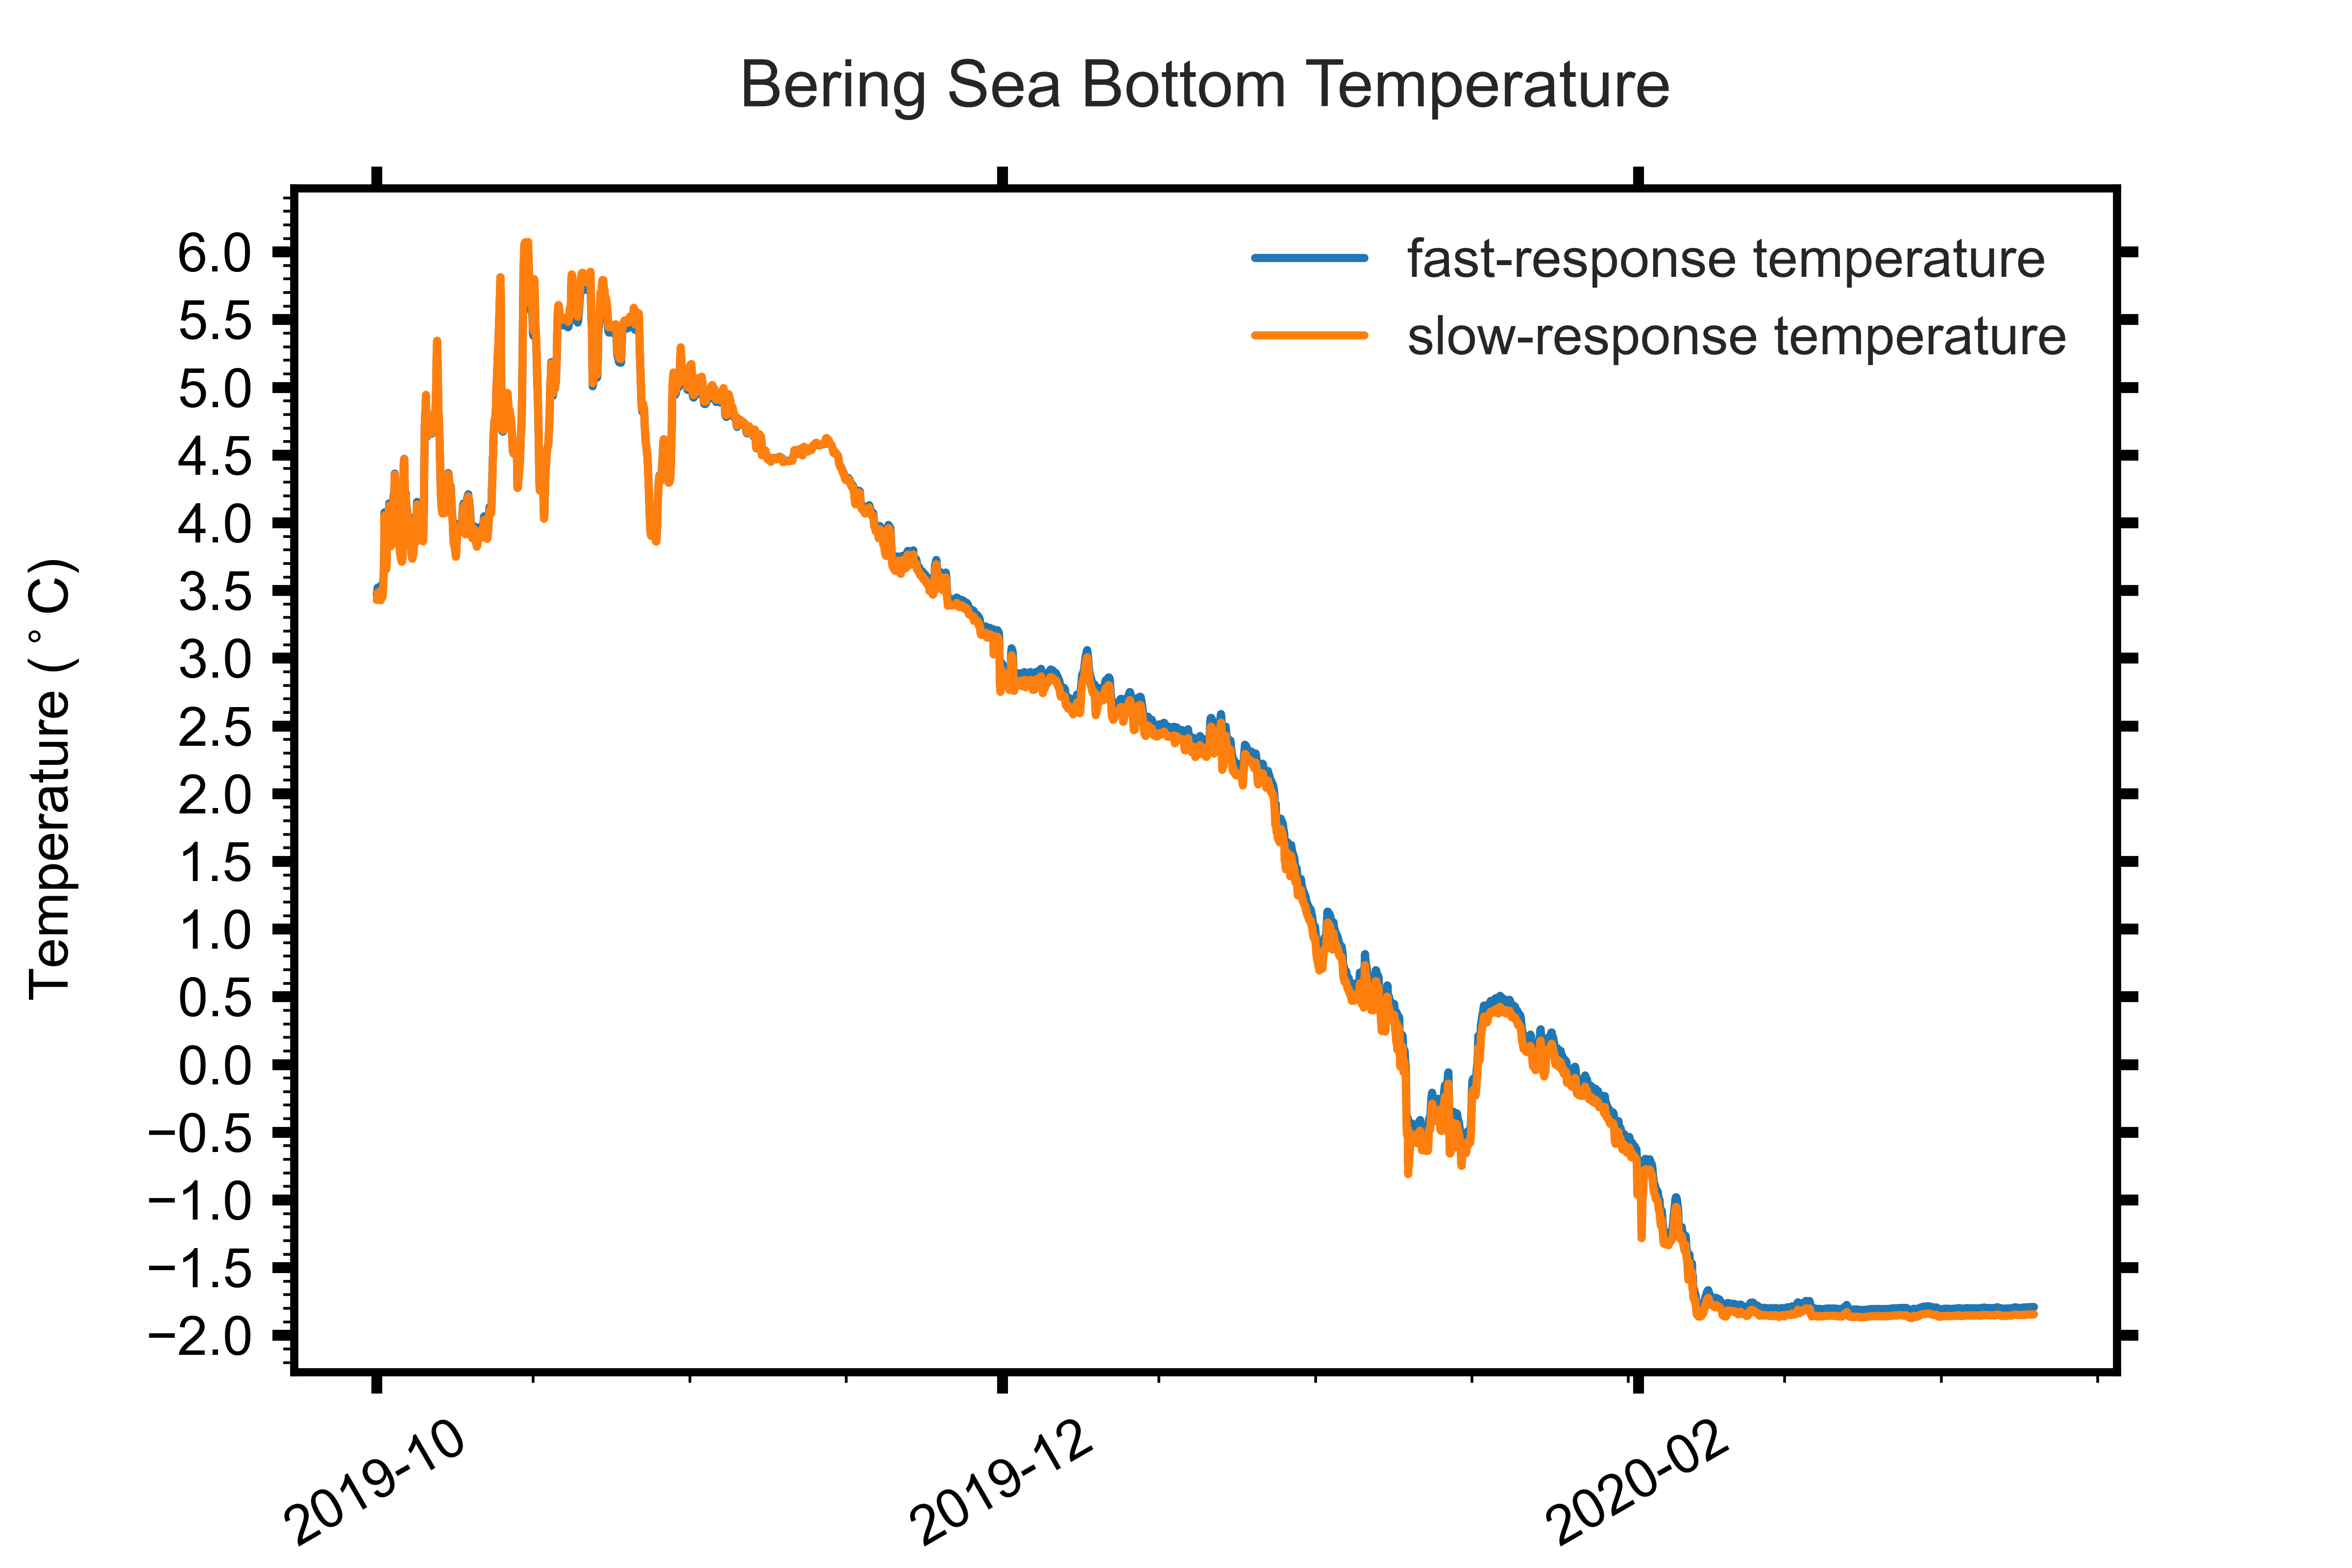

The file beside this chart, header and first rows:
, time, pressure, ttp_temp, ttp_temp_ADC, sst_temp, sst_temp_ADC, temp_ref, par, fluor, tilt, datetime, id, dep_lat, dep_lon
1, 0, 6.149, 3.467, 23350, 3.429, 23229, 8515, 0, 0, 3, 10/1/2019 00:00, 3.00434E+14, 60.61, 173.5
2, 3600, 6.155, 3.496, 23317, 3.458, 23196, 8515, 0, 0, 2, 10/1/2019 01:00, 3.00434E+14, 60.61, 173.5
3, 7200, 6.165, 3.521, 23287, 3.484, 23167, 8515, 0, 0, 2, 10/1/2019 02:00, 3.00434E+14, 60.61, 173.5
4, 10800, 6.178, 3.523, 23285, 3.487, 23164, 8515, 0, 0, 1, 10/1/2019 03:00, 3.00434E+14, 60.61, 173.5
5, 14400, 6.208, 3.505, 23306, 3.468, 23185, 8515, 0, 0, 0, 10/1/2019 04:00, 3.00434E+14, 60.61, 173.5
6, 18000, 6.211, 3.496, 23316, 3.459, 23195, 8515, 0, 0, 0, 10/1/2019 05:00, 3.00434E+14, 60.61, 173.5
7, 21600, 6.213, 3.484, 23331, 3.446, 23210, 8515, 0, 0, 2, 10/1/2019 06:00, 3.00434E+14, 60.61, 173.5
8, 25200, 6.205, 3.471, 23346, 3.433, 23225, 8515, 0, 0, 2, 10/1/2019 07:00, 3.00434E+14, 60.61, 173.5
9, 28800, 6.187, 3.468, 23349, 3.431, 23227, 8515, 0, 0, 3, 10/1/2019 08:00, 3.00434E+14, 60.61, 173.5
10, 32400, 6.17, 3.465, 23353, 3.428, 23231, 8515, 0, 0, 2, 10/1/2019 09:00, 3.00434E+14, 60.61, 173.5
11, 36000, 6.157, 3.481, 23334, 3.442, 23215, 8515, 0, 0, 4, 10/1/2019 10:00, 3.00434E+14, 60.61, 173.5
12, 39600, 6.133, 3.542, 23263, 3.504, 23144, 8515, 0, 0, 4, 10/1/2019 11:00, 3.00434E+14, 60.61, 173.5
13, 43200, 6.121, 3.527, 23280, 3.491, 23159, 8515, 0, 0, 5, 10/1/2019 12:00, 3.00434E+14, 60.61, 173.5
14, 46800, 6.118, 3.488, 23326, 3.45, 23205, 8515, 0, 0, 2, 10/1/2019 13:00, 3.00434E+14, 60.61, 173.5
15, 50400, 6.13, 3.512, 23298, 3.472, 23181, 8515, 0, 0, 2, 10/1/2019 14:00, 3.00434E+14, 60.61, 173.5
16, 54000, 6.149, 3.567, 23234, 3.529, 23116, 8515, 0, 0, 2, 10/1/2019 15:00, 3.00434E+14, 60.61, 173.5
17, 57600, 6.17, 3.621, 23171, 3.589, 23049, 8515, 0, 0, 2, 10/1/2019 16:00, 3.00434E+14, 60.61, 173.5
18, 61200, 6.197, 3.748, 23023, 3.716, 22906, 8515, 0, 0, 2, 10/1/2019 17:00, 3.00434E+14, 60.61, 173.5
19, 64800, 6.213, 4.077, 22647, 4.056, 22531, 8515, 0, 0, 1, 10/1/2019 18:00, 3.00434E+14, 60.61, 173.5
20, 68400, 6.224, 3.828, 22931, 3.803, 22809, 8515, 0, 0, 2, 10/1/2019 19:00, 3.00434E+14, 60.61, 173.5
21, 72000, 6.217, 3.726, 23049, 3.698, 22927, 8515, 0, 0, 2, 10/1/2019 20:00, 3.00434E+14, 60.61, 173.5
22, 75600, 6.198, 3.689, 23092, 3.659, 22970, 8515, 0, 0, 3, 10/1/2019 21:00, 3.00434E+14, 60.61, 173.5
23, 79200, 6.185, 3.687, 23094, 3.656, 22973, 8515, 0, 0, 3, 10/1/2019 22:00, 3.00434E+14, 60.61, 173.5
24, 82800, 6.179, 3.729, 23046, 3.697, 22928, 8515, 0, 0, 3, 10/1/2019 23:00, 3.00434E+14, 60.61, 173.5
25, 86400, 6.155, 3.867, 22887, 3.842, 22766, 8515, 0, 0, 5, 10/2/2019 00:00, 3.00434E+14, 60.61, 173.5
26, 90000, 6.139, 4.06, 22666, 4.041, 22547, 8515, 0, 0, 4, 10/2/2019 01:00, 3.00434E+14, 60.61, 173.5
27, 93600, 6.153, 4.064, 22661, 4.045, 22543, 8515, 0, 0, 3, 10/2/2019 02:00, 3.00434E+14, 60.61, 173.5
28, 97200, 6.163, 4.067, 22658, 4.049, 22539, 8515, 0, 0, 3, 10/2/2019 03:00, 3.00434E+14, 60.61, 173.5
29, 100800, 6.185, 4.098, 22623, 4.082, 22502, 8515, 0, 0, 3, 10/2/2019 04:00, 3.00434E+14, 60.61, 173.5
30, 104400, 6.2, 4.144, 22571, 4.128, 22452, 8515, 0, 0, 0, 10/2/2019 05:00, 3.00434E+14, 60.61, 173.5
31, 108000, 6.208, 4.131, 22585, 4.116, 22465, 8515, 0, 0, 0, 10/2/2019 06:00, 3.00434E+14, 60.61, 173.5
32, 111600, 6.203, 4.005, 22729, 3.987, 22606, 8515, 0, 0, 1, 10/2/2019 07:00, 3.00434E+14, 60.61, 173.5
33, 115200, 6.197, 3.854, 22901, 3.831, 22779, 8515, 0, 0, 2, 10/2/2019 08:00, 3.00434E+14, 60.61, 173.5
34, 118800, 6.175, 3.851, 22905, 3.827, 22783, 8515, 0, 0, 5, 10/2/2019 09:00, 3.00434E+14, 60.61, 173.5
35, 122400, 6.159, 4.006, 22727, 3.976, 22618, 8515, 0, 0, 3, 10/2/2019 10:00, 3.00434E+14, 60.61, 173.5
36, 126000, 6.14, 4.088, 22634, 4.072, 22513, 8515, 0, 0, 6, 10/2/2019 11:00, 3.00434E+14, 60.61, 173.5
37, 129600, 6.113, 4.057, 22670, 4.039, 22549, 8515, 0, 0, 5, 10/2/2019 12:00, 3.00434E+14, 60.61, 173.5
38, 133200, 6.106, 4.096, 22625, 4.079, 22506, 8515, 0, 0, 4, 10/2/2019 13:00, 3.00434E+14, 60.61, 173.5
39, 136800, 6.114, 4.132, 22584, 4.118, 22463, 8515, 0, 0, 3, 10/2/2019 14:00, 3.00434E+14, 60.61, 173.5
40, 140400, 6.131, 4.2, 22507, 4.183, 22392, 8515, 0, 0, 3, 10/2/2019 15:00, 3.00434E+14, 60.61, 173.5
41, 144000, 6.14, 4.212, 22494, 4.2, 22374, 8515, 0, 0, 2, 10/2/2019 16:00, 3.00434E+14, 60.61, 173.5
42, 147600, 6.161, 4.243, 22459, 4.232, 22339, 8515, 0, 0, 3, 10/2/2019 17:00, 3.00434E+14, 60.61, 173.5
43, 151200, 6.191, 4.364, 22323, 4.357, 22205, 8515, 0, 0, 3, 10/2/2019 18:00, 3.00434E+14, 60.61, 173.5
44, 154800, 6.213, 4.304, 22390, 4.297, 22269, 8515, 0, 0, 2, 10/2/2019 19:00, 3.00434E+14, 60.61, 173.5
45, 158400, 6.225, 4.032, 22698, 4.016, 22575, 8515, 0, 0, 1, 10/2/2019 20:00, 3.00434E+14, 60.61, 173.5
46, 162000, 6.212, 3.989, 22747, 3.97, 22625, 8515, 0, 0, 4, 10/2/2019 21:00, 3.00434E+14, 60.61, 173.5
47, 165600, 6.216, 3.94, 22803, 3.92, 22680, 8515, 0, 0, 0, 10/2/2019 22:00, 3.00434E+14, 60.61, 173.5
48, 169200, 6.196, 3.887, 22863, 3.865, 22741, 8515, 0, 0, 2, 10/2/2019 23:00, 3.00434E+14, 60.61, 173.5
49, 172800, 6.181, 3.871, 22882, 3.847, 22761, 8515, 0, 0, 4, 10/3/2019 00:00, 3.00434E+14, 60.61, 173.5
50, 176400, 6.169, 3.88, 22872, 3.856, 22751, 8515, 0, 0, 3, 10/3/2019 01:00, 3.00434E+14, 60.61, 173.5
51, 180000, 6.156, 3.9, 22849, 3.876, 22729, 8515, 0, 0, 3, 10/3/2019 02:00, 3.00434E+14, 60.61, 173.5
52, 183600, 6.16, 3.931, 22813, 3.907, 22695, 8515, 0, 0, 2, 10/3/2019 03:00, 3.00434E+14, 60.61, 173.5
53, 187200, 6.183, 3.914, 22833, 3.892, 22711, 8515, 0, 0, 1, 10/3/2019 04:00, 3.00434E+14, 60.61, 173.5
54, 190800, 6.19, 3.856, 22899, 3.832, 22777, 8515, 0, 0, 1, 10/3/2019 05:00, 3.00434E+14, 60.61, 173.5
55, 194400, 6.207, 3.809, 22953, 3.784, 22831, 8515, 0, 0, 0, 10/3/2019 06:00, 3.00434E+14, 60.61, 173.5
56, 198000, 6.207, 3.78, 22987, 3.753, 22865, 8515, 0, 0, 2, 10/3/2019 07:00, 3.00434E+14, 60.61, 173.5
57, 201600, 6.218, 3.769, 22999, 3.741, 22878, 8515, 0, 0, 0, 10/3/2019 08:00, 3.00434E+14, 60.61, 173.5
58, 205200, 6.2, 3.755, 23016, 3.727, 22894, 8515, 0, 0, 2, 10/3/2019 09:00, 3.00434E+14, 60.61, 173.5
59, 208800, 6.186, 3.742, 23031, 3.713, 22910, 8515, 0, 0, 1, 10/3/2019 10:00, 3.00434E+14, 60.61, 173.5
60, 212400, 6.157, 3.742, 23031, 3.713, 22910, 8515, 0, 0, 3, 10/3/2019 11:00, 3.00434E+14, 60.61, 173.5
... 3,818 more rows
